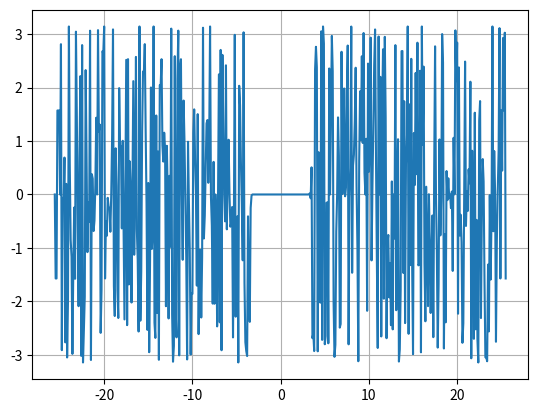
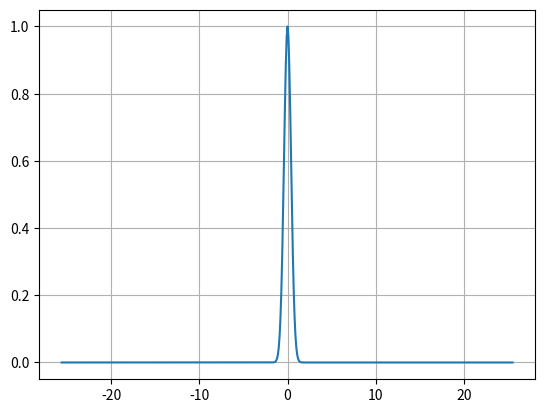
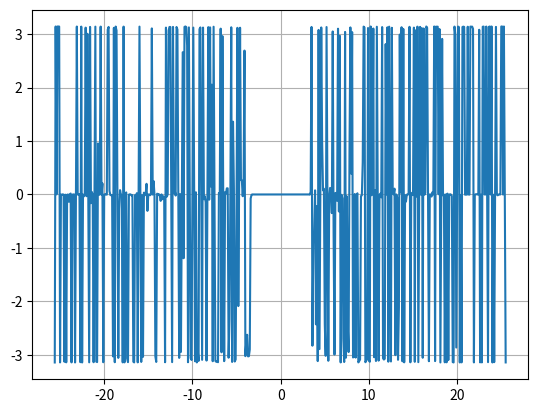
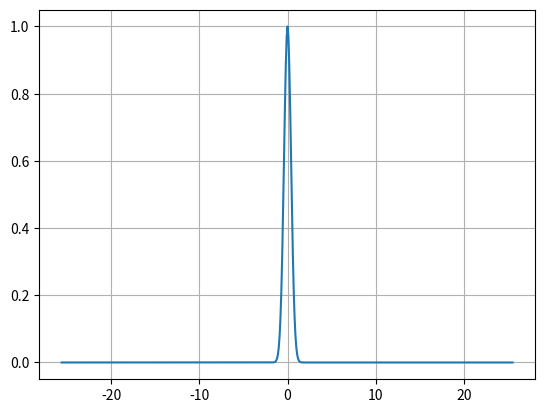

Source code (Python) for these figures, in order:
from typing import List
import numpy as np
import matplotlib.pyplot as plt


def gauss_beam(x):
    return np.exp(-np.pi * (x**2))


def bokunofunction(x):
    #  x = x * 4
    return np.exp(2 * np.pi * 1j * x) + np.exp(-5 * np.pi * 1j * x)


def finit_fourier(f, step: float, xs: List[float]) -> List[float]:
    """finit_fourier
    Returns finite Fourier transform using fft.
    :param f: function to process.
    :param step: step.
    :type step: float
    :param xs: List of xs.
    :type xs: List[float]
    """
    fs = list(map(lambda x: f(x), xs))
    fs = np.fft.fftshift(fs)
    fourier = list(map(lambda x: x * step, np.fft.fft(fs)))
    return np.fft.fftshift(fourier)


#  def bokunofunction(u: float, x: float):
#  """bokunofunction
#  Returns analytics function according to my optionem.
#  :param u:
#  :type u: float
#  :param x:
#  :type x: float
#  """
#  return np.exp(-2 * np.pi * 1j )
#  pass


def calculus_exp(u: float, x: float) -> float:
    """calculus_exp
    Returns e^{-2 \\pi i u x} from fourier transform.
    :param u: u value
    :type u: float
    :param x: x value
    :type x: float
    :rtype: float
    """
    return np.exp(-2 * np.pi * 1j * u * x)


def analit_func(a, b, u):
    return (np.exp(-2 * np.pi * 1j * b * (u - 1)) - np.exp(
        -2 * np.pi * 1j * a * (u - 1))) / (-2 * np.pi * 1j * (u - 1)) + (
            (np.exp(-2 * np.pi * 1j * b *
                    (u + 2.5)) - np.exp(-2 * np.pi * 1j * a * (u + 2.5))) /
            (-2 * np.pi * 1j * (u + 2.5)))


def calculus_fourier(f, step: float, xs: [float],
                     us: List[float]) -> List[float]:
    fourier = []
    for u in us:
        #  val = integrate(lambda x: (f(x)
        # * calculus_exp(u, x)), xs[0], xs[-1],
        #  1024, trapezium)
        newx = 0
        for x in xs:
            newx += f(x) * calculus_exp(u, x)
        newx *= step
        fourier.append(newx)
    return fourier


def trapezium(f, x, h):
    return (f(x) + f(x + h)) / 2.0


def simpson(f, x, h):
    return (f(x) + 4 * f(x + h / 2) + f(x + h)) / 6.0


def integrate(f, a, b, steps, meth):
    h = (b - a) / steps
    ival = h * sum(meth(f, a + i * h, h) for i in range(steps))
    return ival


def plot_calculus(f,
                  a: float,
                  b: float,
                  step_count: int,
                  fig: str = "Calculus"):
    step_src = abs(b - a) / step_count
    c = step_count / (2 * abs(b - a))
    step = (2 * abs(c)) / step_count
    us = np.arange(-c, c, step)
    xs = np.arange(a, b, step_src)
    fourier = calculus_fourier(f, step_src, xs, us)
    phase = np.angle(fourier)
    amplitude = np.abs(fourier)
    plt.figure(f"Phase {fig}")
    plt.plot(us, phase)
    plt.grid()
    plt.figure(f"Amplitude {fig}")
    plt.plot(us, amplitude)
    plt.grid()


def plot_fft(f, a: float, b: float, step_count: int, fig: str = "fft"):
    step_src = (b - a) / step_count
    c = step_count / (2 * (abs(a) + abs(b)))
    step = (2 * abs(c)) / step_count
    #  step = (abs(a) + abs(b)) / step_count
    xs = np.arange(a, b, step_src)
    nxs = np.arange(-c, c, step)
    fourier = finit_fourier(f, step_src, xs)
    phase = np.angle(fourier)
    amplitude = np.abs(fourier)
    plt.figure(f"Phase {fig}")
    plt.plot(nxs, phase)
    plt.grid()
    plt.figure(f"Amplitude {fig}")
    plt.plot(nxs, amplitude)
    plt.grid()


def plot_function(f, a, b, step_count, fig):
    step = (b - a) / step_count
    xs = np.arange(a, b, step)
    ys = f(xs)
    plt.figure(f"Amplitude {fig}")
    plt.plot(xs, ys)


def plot_complex(f, a, b, step_count, fig="Source"):
    c = step_count / (2 * (abs(a) + abs(b)))
    step = (2 * abs(c)) / step_count
    nxs = np.arange(-c, c, step)
    ys = f(nxs)
    amplitude = np.abs(ys)
    phase = np.angle(ys)
    plt.figure(f"Phase {fig}")
    plt.plot(nxs, phase)
    plt.grid()
    plt.figure(f"Amplitude {fig}")
    plt.plot(nxs, amplitude)
    plt.grid()


if __name__ == "__main__":
    # plot_function(gauss_beam, -5, 5, 512, "frf")
    plot_fft(gauss_beam, -5, 5, 512, "calculus")
    plot_calculus(gauss_beam, -5, 5, 512, "frf")
    # plot_fft(bokunofunction, -5, 5, 256, "byaka")
    # plot_calculus(bokunofunction, -5, 5, 256, "byaka")
    # plot_complex(lambda x: analit_func(-5, 5, x), -5, 5, 256, "byaka")
    plt.show()
